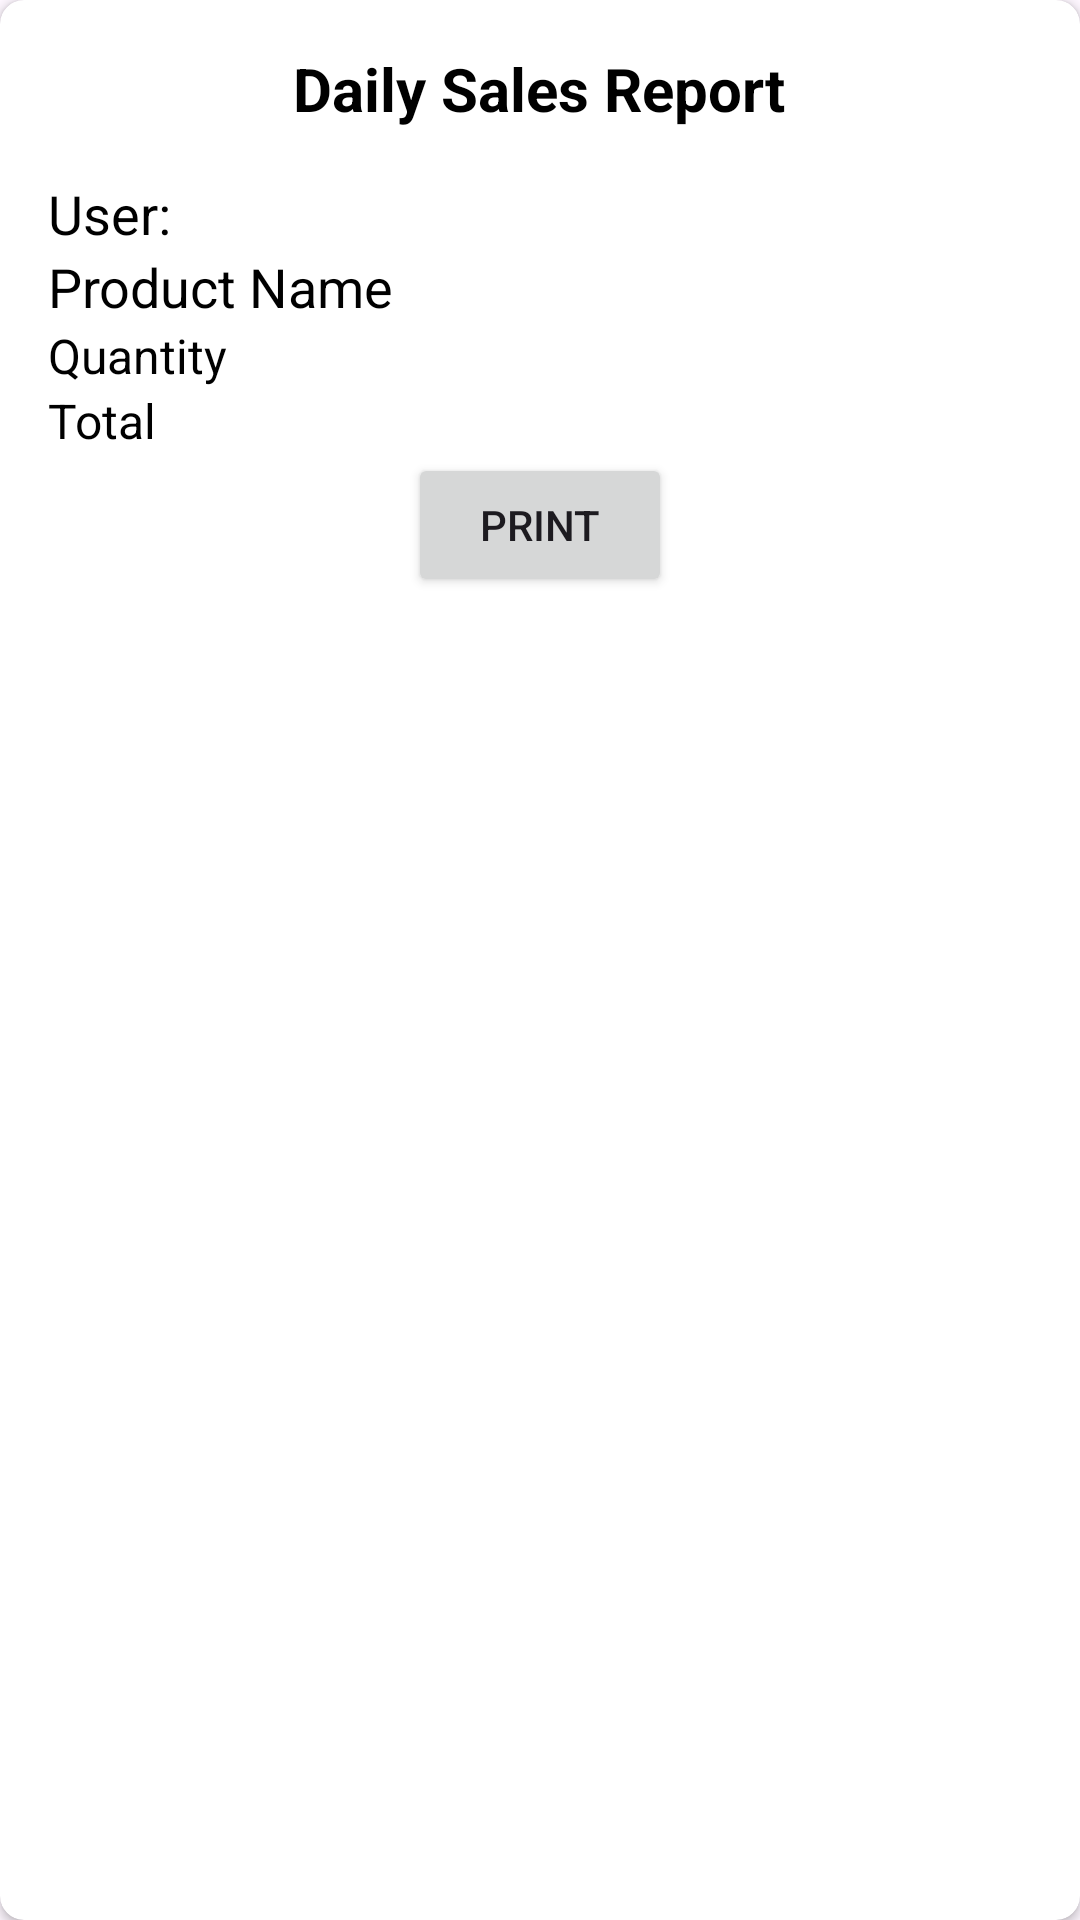

Here is an Android app screen rendered from its layout file. Give the layout XML and the strings, colors and styles it references.
<!-- AndroidManifest.xml: application theme Theme.MyInventoTrack -->
<!-- res/layout/activity_daily_sales.xml -->
<androidx.cardview.widget.CardView
    xmlns:android="http://schemas.android.com/apk/res/android"
    xmlns:app="http://schemas.android.com/apk/res-auto"
    android:layout_width="match_parent"
    android:layout_height="wrap_content"
    android:layout_margin="8dp"
    app:cardCornerRadius="8dp">

    <LinearLayout
        android:layout_width="match_parent"
        android:layout_height="wrap_content"
        android:orientation="vertical"
        android:padding="16dp">

        
        <TextView
            android:id="@+id/textViewTitle"
            android:layout_width="wrap_content"
            android:layout_height="wrap_content"
            android:layout_gravity="center_horizontal"
            android:layout_marginBottom="16dp"
            android:text="@string/daily_sales_report1"
            android:textColor="@color/black"
            android:textSize="20sp"
            android:textStyle="bold" />

        <TextView
            android:id="@+id/textViewUser"
            android:layout_width="wrap_content"
            android:layout_height="wrap_content"
            android:textSize="18sp"
            android:textColor="@color/black"
            android:text="@string/user"/> 

        
        <TextView
            android:id="@+id/textViewProductName"
            android:layout_width="wrap_content"
            android:layout_height="wrap_content"
            android:textSize="18sp"
            android:textColor="@color/black"
            android:text="@string/product_name"/>

        
        <TextView
            android:id="@+id/textViewQuantity"
            android:layout_width="wrap_content"
            android:layout_height="wrap_content"
            android:textSize="16sp"
            android:textColor="@color/black"
            android:text="@string/quantity"/> 

        
        <TextView
            android:id="@+id/textViewPrice"
            android:layout_width="wrap_content"
            android:layout_height="wrap_content"
            android:textSize="16sp"
            android:textColor="@color/black"
            android:text="@string/total"/> 

        
        <Button
            android:id="@+id/buttonPrint"
            android:layout_width="wrap_content"
            android:layout_height="wrap_content"
            android:text="@string/print"
            android:layout_gravity="center_horizontal"/>

    </LinearLayout>
</androidx.cardview.widget.CardView>
<!-- resources referenced by this layout -->
<resources>
  <string name="daily_sales_report1">Daily Sales Report</string>
  <string name="print">Print</string>
  <string name="product_name">Product Name</string>
  <string name="quantity">Quantity</string>
  <string name="total">Total</string>
  <string name="user">User:</string>
  <style name="Theme.MyInventoTrack" parent="Base.Theme.MyInventoTrack" />
  <style name="Base.Theme.MyInventoTrack" parent="Theme.Material3.DayNight.NoActionBar">
          
          
      </style>
  <!-- not gathered from this repository: default colours our renderer supplied (Android Studio template values) -->
  <color name="black">#FF000000</color>
</resources>
